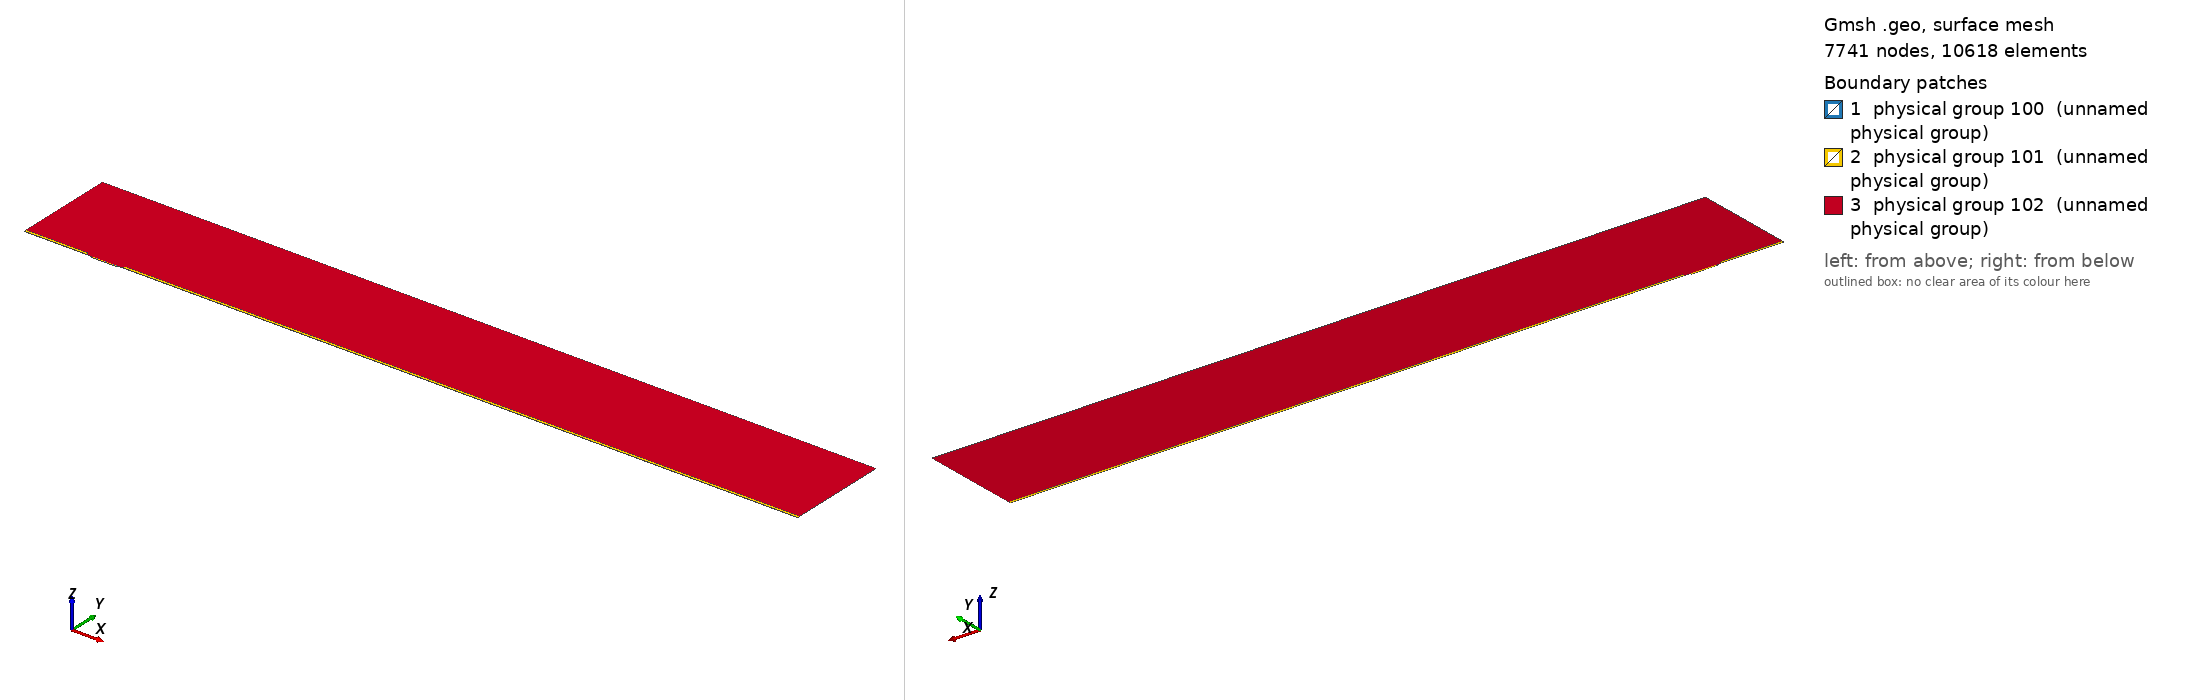

Gmsh geometry script, surface-meshed: 7741 nodes, 10618 surface elements. Boundary patches (legend numbers): 1 physical group 100 (unnamed physical group), 2 physical group 101 (unnamed physical group), 3 physical group 102 (unnamed physical group). Left view from above one corner, right view from below the opposite corner. Legend entries are the model's physical surfaces. The drawing asked Gmsh for element sizes between 1% and 20% of the model's largest extent; the script's own settings can give other sizes.

=== mesh.geo (drawn) ===
// Macro parameters
deltaStar = 1;
D = 2 * deltaStar; // depth of the gap 
W = 38 * deltaStar; // width of the gap
r = 8; // length of non-constant quads upstream and downstream of the gap
s = 8; // length of non-constant quads left and right inside the gap
BL = 0.25 * deltaStar; // height of the second layer of quad elements
BL_upper = 3.5 * deltaStar; // height of the third layer of quad elements
x0 = 100 * deltaStar; // x distance from inflow to gap
lengthOutflow = 1000 * deltaStar; // length after the gap
x3 = W + lengthOutflow; // last point of the domain
height = 150 * deltaStar; // height of the triangular region
triagHeightRegion_inflow = height - BL - BL_upper; // height of the triangular region

// Micro parameters
dx = 0.05; // dx of square elements near the leading and trailing edge of the gap (most resolution-demanding points in the domain)
size_triag_v_top = 32; // size of the elements in the upper triangular region

// All the value below are between 0 and 1. =1  means the elements are all equal in size. Avoid using values very close to 1, because we dividing by log(p) in the formula.
dy_in_v_right = 1.5; // heighest quad in the upper layer of quads, in the right part of the gap
dy_in_v_left = 1.75; // heighest quad in the upper layer of quads, in the left part of the gap
//p_in_v_right = (W / 2 - dy_in_v_right) / (W / 2 - dx); // densitiy concentration of elements inside the gap, vertically, near the right wall.
//p_in_v_left = (W / 2 - dy_in_v_left) / (W / 2 - dx); // densitiy concentration of elements inside the gap, vertically, near the left wall.
// fit (check the file scripts/fit_gmsh.py for more details)
p_in_v_left = 1.04645449 - 0.72589797/(W - 5.47760158)^0.49073995; // densitiy concentration of elements inside the gap, vertically, near the left wall.
p_in_v_right = 1.01007546 - 1.01562315/(W - 1.82092136)^0.74948754; // densitiy concentration of elements inside the gap, vertically, near the right wall.
p_in_h = 0.9; // densitiy concentration of elements inside the gap, horizontally. 

p_out_h = 0.5; // densitiy concentration of elements outside the gap, horizontally.
p_out_h_upper = 0.4; // densitiy concentration of elements outside the gap, horizontally on the upper layer of quads
p_out_v_inflow_dense = 0.8; // densitiy concentration of elements outside the gap, vertically, near the inflow and the gap
p_out_v_inflow_sparse = 0.99; // densitiy concentration of elements outside the gap, vertically, near the inflow and far from the gap
p_out_v_outflow_dense = 0.9; // densitiy concentration of elements outside the gap, vertically, near the outflow and the gap
p_out_v_outflow_sparse = 0.995; // densitiy concentration of elements outside the gap, vertically, near the outflow and far from the gap
p_triag_h_inflow = 0.8; // densitiy concentration of elements in the triangular region of the domain, horizontally.
p_triag_h_outflow = p_triag_h_inflow; // densitiy concentration of elements in the triangular region of the domain, horizontally.

enlarge_triag_inflow = 1.1; // heigher the value, larger the elements in the triangular region near the inflow
enlarge_triag_outflow = 1.1; // heigher the value, larger the elements in the triangular region near the outflow

// Automated parameters 
a_in_v_right = dx / (W / 2);
a_in_v_left = dx / (W / 2);
a_in_h = dx / (D / 2);
a_out_h = dx / BL;
a_out_v_inflow_dense = dx / r;
a_out_v_outflow_dense = dx / r;

// for the derivation of the formula, see file 20250123_gmshFormula.md in the docs folder
N_in_v_right = Ceil( Log (a_in_v_right / (1 - p_in_v_right + a_in_v_right * p_in_v_right)) / Log(p_in_v_right) );
N_in_v_left = Ceil( Log (a_in_v_left / (1 - p_in_v_left + a_in_v_left * p_in_v_left)) / Log(p_in_v_left) );
N_in_h = Ceil( Log (a_in_h / (1 - p_in_h + a_in_h * p_in_h)) / Log(p_in_h) );
N_out_h = Ceil( Log (a_out_h / (1 - p_out_h + a_out_h * p_out_h)) / Log(p_out_h) ) + 1; // + 1 is to correct the fact that the distance is too small to properly approximate the dx length
N_out_v_inflow_dense = Ceil( Log (a_out_v_inflow_dense / (1 - p_out_v_inflow_dense + a_out_v_inflow_dense * p_out_v_inflow_dense)) / Log(p_out_v_inflow_dense) );
N_out_v_outflow_dense = Ceil( Log (a_out_v_outflow_dense / (1 - p_out_v_outflow_dense + a_out_v_outflow_dense * p_out_v_outflow_dense)) / Log(p_out_v_outflow_dense) );

p_for_a_out_v_inflow_sparse_computation = p_out_v_inflow_dense;
p_for_a_out_v_outflow_sparse_computation = (p_out_v_outflow_dense + p_out_v_outflow_dense) / 2;
a_out_v_inflow_sparse = r / (x0 - r) * (1 - p_for_a_out_v_inflow_sparse_computation) / (1 - p_for_a_out_v_inflow_sparse_computation^(N_out_v_inflow_dense + 1));
a_out_v_outflow_sparse = r / (lengthOutflow - r) * (1 - p_for_a_out_v_outflow_sparse_computation) / (1 - p_for_a_out_v_outflow_sparse_computation^(N_out_v_outflow_dense + 1));

N_out_v_inflow_sparse = Ceil( Log(a_out_v_inflow_sparse / (1 - p_out_v_inflow_sparse + a_out_v_inflow_sparse * p_out_v_inflow_sparse)) / Log(p_out_v_inflow_sparse) );
N_out_v_outflow_sparse = Ceil( Log(a_out_v_outflow_sparse / (1 - p_out_v_outflow_sparse + a_out_v_outflow_sparse * p_out_v_outflow_sparse)) / Log(p_out_v_outflow_sparse) );


// second layer of quads
a_out_h_upper = (BL) / (BL_upper) * (1 - p_out_h) / (1 - p_out_h^(N_out_h + 1));
N_out_h_upper = Ceil( Log(a_out_h_upper / (1 - p_out_h_upper + a_out_h_upper * p_out_h_upper)) / Log(p_out_h_upper) );

// ---------------------------
// for triangular region
// ---------------------------
a_triag_h_inflow = (BL_upper) / (triagHeightRegion_inflow) * (1 - p_out_h_upper) / (1 - p_out_h_upper^(N_out_h_upper + 1));
a_triag_h_outflow = a_triag_h_inflow;
N_triag_v_top = Ceil( (x3 + x0) / size_triag_v_top ); // we assume p_triag_v = 1, otherwise the formula is different
N_triag_h_inflow = Ceil( Log(a_triag_h_inflow / (1 - p_triag_h_inflow + a_triag_h_inflow * p_triag_h_inflow)) / Log(p_triag_h_inflow) );
N_triag_h_outflow = Ceil( Log(a_triag_h_outflow / (1 - p_triag_h_outflow + a_triag_h_outflow * p_triag_h_outflow)) / Log(p_triag_h_outflow) );
N_triag_h_inflow = Ceil( N_triag_h_inflow / enlarge_triag_inflow );
N_triag_h_outflow = Ceil( N_triag_h_outflow / enlarge_triag_outflow );

Point(1) = {-x0, 0, 0};
Point(2) = {0,0,0};
Point(3) = {0,-D,0};
Point(4) = {W,-D,0};
Point(5) = {W,0,0};
Point(6) = {x3,0,0};
Point(8) = {x3,height,0};
Point(7) = {x3,BL,0};
Point(9) = {-x0,height,0};
Point(10) = {-x0,BL,0};
Point(11) = {0,BL,0};
Point(12) = {W,BL,0};
Point(13) = {W/2,0,0};
Point(14) = {W/2,BL,0};
Point(15) = {0,-D/2,0};
Point(16) = {W/2,-D,0};
Point(17) = {W,-D/2,0};
Point(18) = {-r,0,0};
Point(19) = {-r,BL,0};
Point(20) = {W + r,0,0};
Point(21) = {W + r,BL,0};
Point(22) = {-x0,BL+BL_upper,0};
Point(23) = {-r,BL+BL_upper,0};
Point(24) = {W + r,BL+BL_upper,0};
Point(25) = {x3,BL+BL_upper,0};

Line(1) = {1,18};
Line(2) = {2,15};
Line(3) = {3,16};
Line(4) = {4,17};
Line(5) = {5,20};
Line(6) = {6,7};
Line(7) = {7,25};
Line(8) = {8,9};
Line(9) = {9,22};
Line(10) = {10,19};
Line(11) = {10,1};
Line(12) = {11,14};
Line(13) = {12,21};
Line(14) = {2,13};
Line(15) = {15,3};
Line(16) = {16,4};
Line(17) = {17,5};
Line(18) = {13,5};
Line(19) = {14,12};
Line(20) = {18,2};
Line(21) = {20,6};
Line(22) = {21,7};
Line(23) = {19,11};
Line(24) = {22,10};
Line(25) = {25,8};
Line(26) = {25,24};
Line(27) = {22,23};
Line(28) = {23,19};
Line(29) = {24,21};

// outer quads
Curve Loop(1) = {5, 21, 6, -22, -13, -19, -12, -23, -10, 11, 1, 20, 14, 18};
Plane Surface(1) = {1};

// inside gap
Curve Loop(2) = {2, 15, 3, 16, 4, 17, -18, -14};
Plane Surface(2) = {2};

// triangular region
Curve Loop(3) = {23, 12, 19, 13, -29, -26, 25, 8, 9, 27, 28};
Plane Surface(3) = {3};

// 3rd layer of quads
Curve Loop(4) = {-24, 27, 28,-10};
Curve Loop(5) = {-29, -26, -7, -22};

Plane Surface(4) = {4};
Plane Surface(5) = {5};


// This defines the surfaces that will be meshed with quad elements
Transfinite Surface {1} = {1, 6, 7, 10};
Transfinite Surface {2} = {3, 4, 5, 2}; // number '2' must match the number '2' of plane surface
Transfinite Surface {4} = {19, 23, 22, 10};
Transfinite Surface {5} = {7, 25, 24, 21};

Transfinite Curve {18, 16, 19} = N_in_v_right Using Progression p_in_v_right;
Transfinite Curve {-14, -3, -12} = N_in_v_left Using Progression p_in_v_left;

Transfinite Curve {-2, 15, 17, -4} = N_in_h Using Progression p_in_h;


Transfinite Curve {11, -6} = N_out_h Using Progression p_out_h;
Transfinite Curve {24, 28, 29, -7} = N_out_h_upper Using Progression p_out_h_upper;
Transfinite Curve {10, 1, 27} = N_out_v_inflow_sparse Using Progression p_out_v_inflow_sparse;
Transfinite Curve {20, 23} = N_out_v_inflow_dense Using Progression p_out_v_inflow_dense;
Transfinite Curve {-21, -22, 26} = N_out_v_outflow_sparse Using Progression p_out_v_outflow_sparse;
Transfinite Curve {-5, -13} = N_out_v_outflow_dense Using Progression p_out_v_outflow_dense;

Recombine Surface {1, 2, 4, 5};

// for triangluar region
Transfinite Curve {8} = N_triag_v_top Using Progression 1;
Transfinite Curve {-25} = N_triag_h_outflow Using Progression p_triag_h_outflow;
Transfinite Curve {9} = N_triag_h_inflow Using Progression p_triag_h_inflow;


// defining boundary
Physical Curve(1) = {9,24,11}; // inlet
Physical Curve(2) = {7,25,6}; // outlet
Physical Curve(3) = {8}; // top
Physical Curve(4) = {1, 20, 2, 15, 3, 16, 4, 17, 5, 21}; // wall


Physical Surface(100) = {1};
Physical Surface(101) = {2, 4, 5};
Physical Surface(102) = {3};
